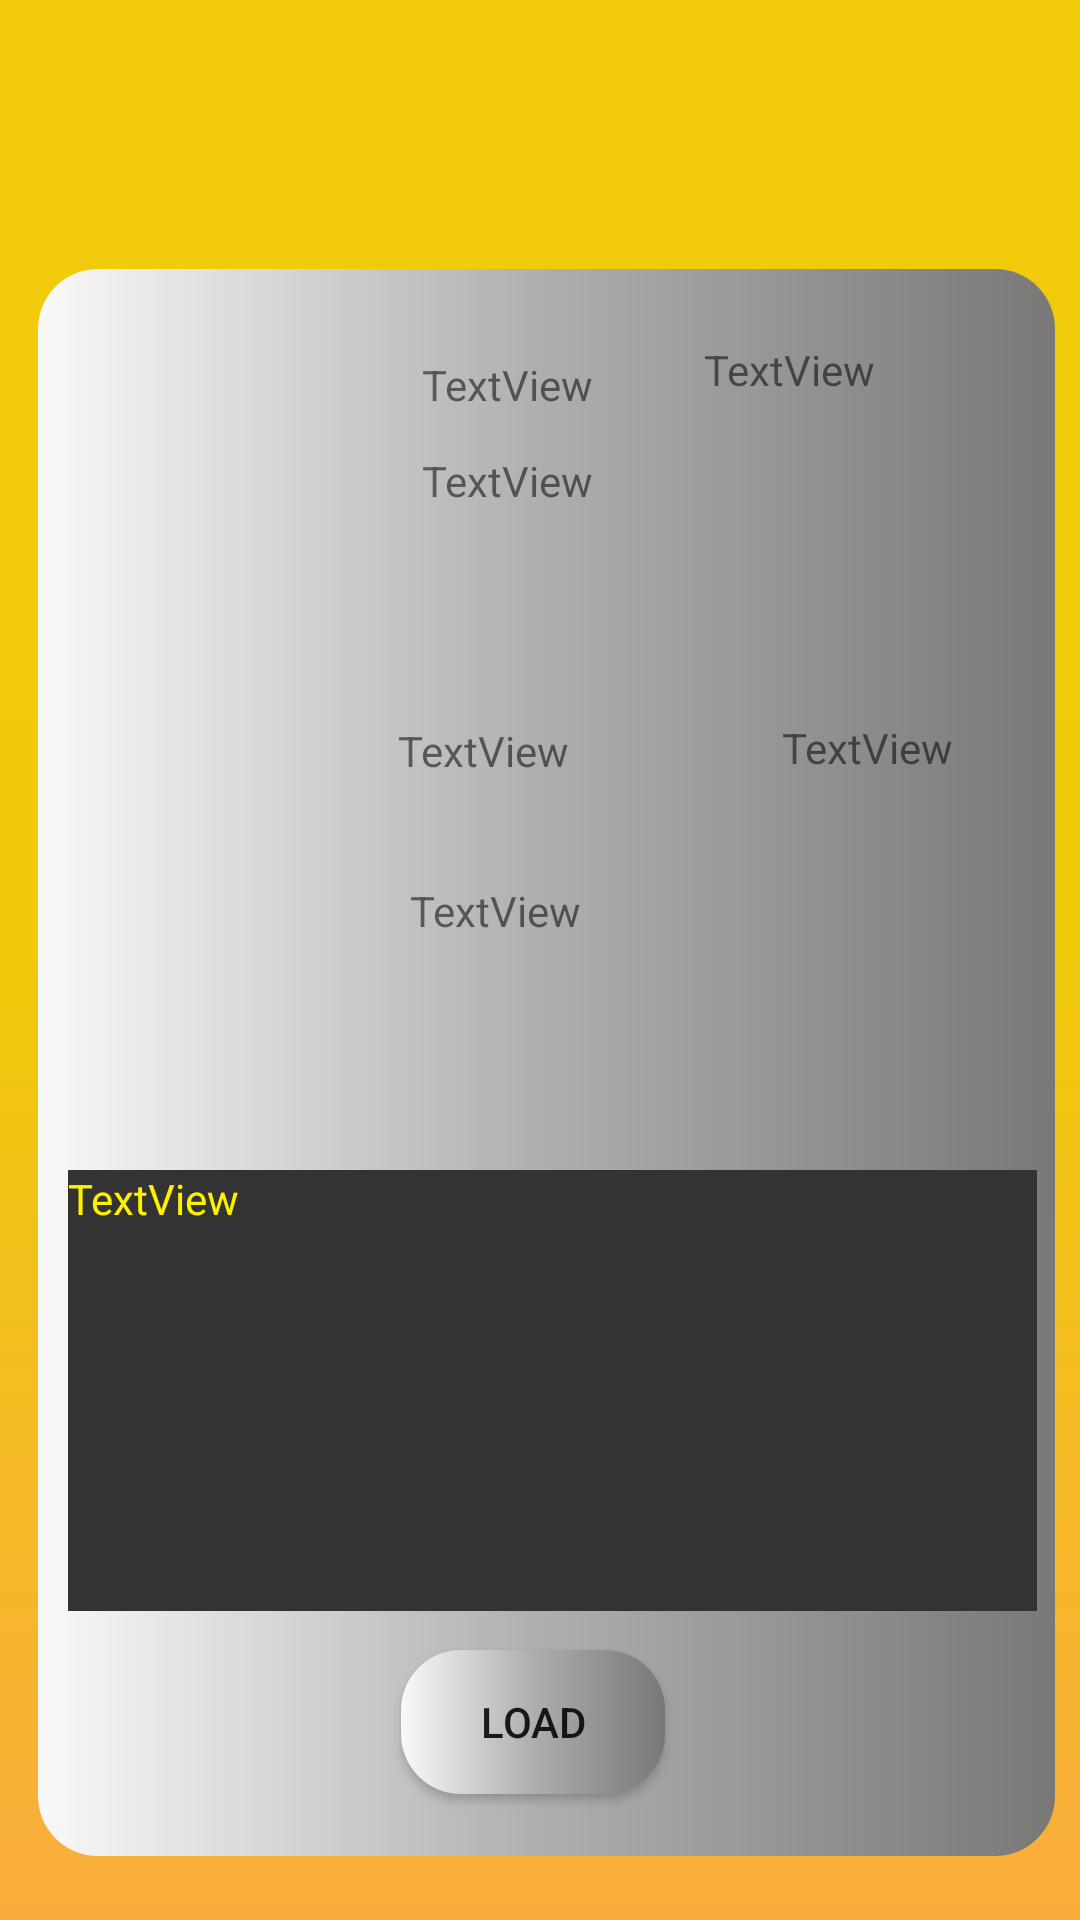

This screen was rendered from an Android layout file. Write that file and the resources it references.
<!-- AndroidManifest.xml: application theme Theme.NCKH -->
<!-- res/layout/activity_tintuc.xml -->
<?xml version="1.0" encoding="utf-8"?>
<androidx.constraintlayout.widget.ConstraintLayout xmlns:android="http://schemas.android.com/apk/res/android"
    xmlns:app="http://schemas.android.com/apk/res-auto"
    xmlns:tools="http://schemas.android.com/tools"
    android:layout_width="match_parent"
    android:layout_height="match_parent"
    tools:context=".tintuc"
    android:background="@drawable/tuybiennut3">

    <RelativeLayout
        android:id="@+id/rs"
        android:layout_width="339dp"
        android:layout_height="529dp"
        android:background="@drawable/tuybn4"
        app:layout_constraintBottom_toBottomOf="parent"
        app:layout_constraintEnd_toEndOf="parent"
        app:layout_constraintHorizontal_bias="0.602"
        app:layout_constraintStart_toStartOf="parent"
        app:layout_constraintTop_toTopOf="parent"
        app:layout_constraintVertical_bias="0.807">

        <ImageView
            android:id="@+id/imgtt"
            android:layout_width="98dp"
            android:layout_height="104dp"
            android:layout_below="@+id/imgttt"
            android:layout_alignParentStart="true"
            android:layout_marginStart="15dp"
            android:layout_marginTop="24dp"
            android:scaleType="fitXY"
            tools:srcCompat="@tools:sample/avatars" />

        <TextView
            android:id="@+id/txtaqi"
            android:layout_width="89dp"
            android:layout_height="wrap_content"
            android:layout_alignParentTop="true"
            android:layout_marginStart="19dp"
            android:layout_marginTop="29dp"
            android:layout_toEndOf="@+id/imgttt"
            android:text="TextView" />

        <TextView
            android:id="@+id/txtvt"
            android:layout_width="117dp"
            android:layout_height="125dp"
            android:layout_alignParentTop="true"
            android:layout_marginStart="5dp"
            android:layout_marginTop="24dp"
            android:layout_toEndOf="@+id/txtaqi"
            android:text="TextView" />

        <TextView
            android:id="@+id/txtpmtt"
            android:layout_width="91dp"
            android:layout_height="wrap_content"
            android:layout_below="@+id/txtaqi"
            android:layout_marginStart="19dp"
            android:layout_marginTop="13dp"
            android:layout_toEndOf="@+id/imgttt"
            android:text="TextView" />

        <TextView
            android:id="@+id/txtndtt"
            android:layout_width="212dp"
            android:layout_height="52dp"
            android:layout_below="@+id/imgtt"
            android:layout_marginStart="11dp"
            android:layout_marginTop="-54dp"
            android:layout_toEndOf="@+id/imgtt"
            android:text="TextView" />

        <TextView
            android:id="@+id/txtdamtt"
            android:layout_width="113dp"
            android:layout_height="35dp"
            android:layout_below="@+id/txtpmtt"
            android:layout_marginStart="7dp"
            android:layout_marginTop="71dp"
            android:layout_toEndOf="@+id/imgtt"
            android:text="TextView" />

        <TextView
            android:id="@+id/txtgio"
            android:layout_width="90dp"
            android:layout_height="35dp"
            android:layout_below="@+id/txtpmtt"
            android:layout_marginStart="15dp"
            android:layout_marginTop="70dp"
            android:layout_toEndOf="@+id/txtdamtt"
            android:text="TextView" />

        <TextView
            android:id="@+id/txtthongtin"
            android:layout_width="323dp"
            android:layout_height="147dp"
            android:layout_below="@+id/txtndtt"
            android:layout_alignParentStart="true"
            android:layout_marginStart="10dp"
            android:layout_marginTop="44dp"
            android:text="TextView"
            android:textColor="#fff000"
            android:background="#333333"/>

        <ImageView
            android:id="@+id/imgttt"
            android:layout_width="98dp"
            android:layout_height="104dp"
            android:layout_alignParentStart="true"
            android:layout_alignParentTop="true"
            android:layout_marginStart="11dp"
            android:layout_marginTop="26dp"
            tools:srcCompat="@tools:sample/avatars" />

        <Button
            android:id="@+id/btnl"
            android:layout_width="wrap_content"
            android:layout_height="wrap_content"
            android:layout_below="@+id/txtthongtin"
            android:layout_alignParentStart="true"
            android:layout_marginStart="121dp"
            android:layout_marginTop="13dp"
            android:text="Load"
            android:background="@drawable/tuybn4"/>
    </RelativeLayout>
</androidx.constraintlayout.widget.ConstraintLayout>
<!-- resources referenced by this layout -->
<resources>
  <!-- drawable tuybiennut3 (drawable) -->
  <?xml version="1.0" encoding="utf-8"?>
  <shape xmlns:android="http://schemas.android.com/apk/res/android">
  <gradient
      android:type="linear"
      android:startColor="#FAAD3D"
      android:centerColor="#EFC90A"
      android:endColor="#F1CB0C"
      android:angle="90" />
  </shape>
  <!-- drawable tuybn4 (drawable) -->
  <?xml version="1.0" encoding="utf-8"?>
  <shape xmlns:android="http://schemas.android.com/apk/res/android">
  <corners android:radius="20dp"/>
      <gradient android:startColor="#faf9f7"
          android:centerColor="#afaeac"
          android:endColor="#787877"/>
  </shape>
  <style name="Theme.NCKH" parent="Theme.AppCompat.Light.DarkActionBar">
          
          <item name="colorPrimary">@color/purple_500</item>
          <item name="colorPrimaryDark">@color/purple_700</item>
          <item name="colorAccent">@color/teal_200</item>
          
      </style>
  <color name="purple_500">#FF6200EE</color>
  <color name="purple_700">#FF3700B3</color>
  <color name="teal_200">#FF03DAC5</color>
</resources>
